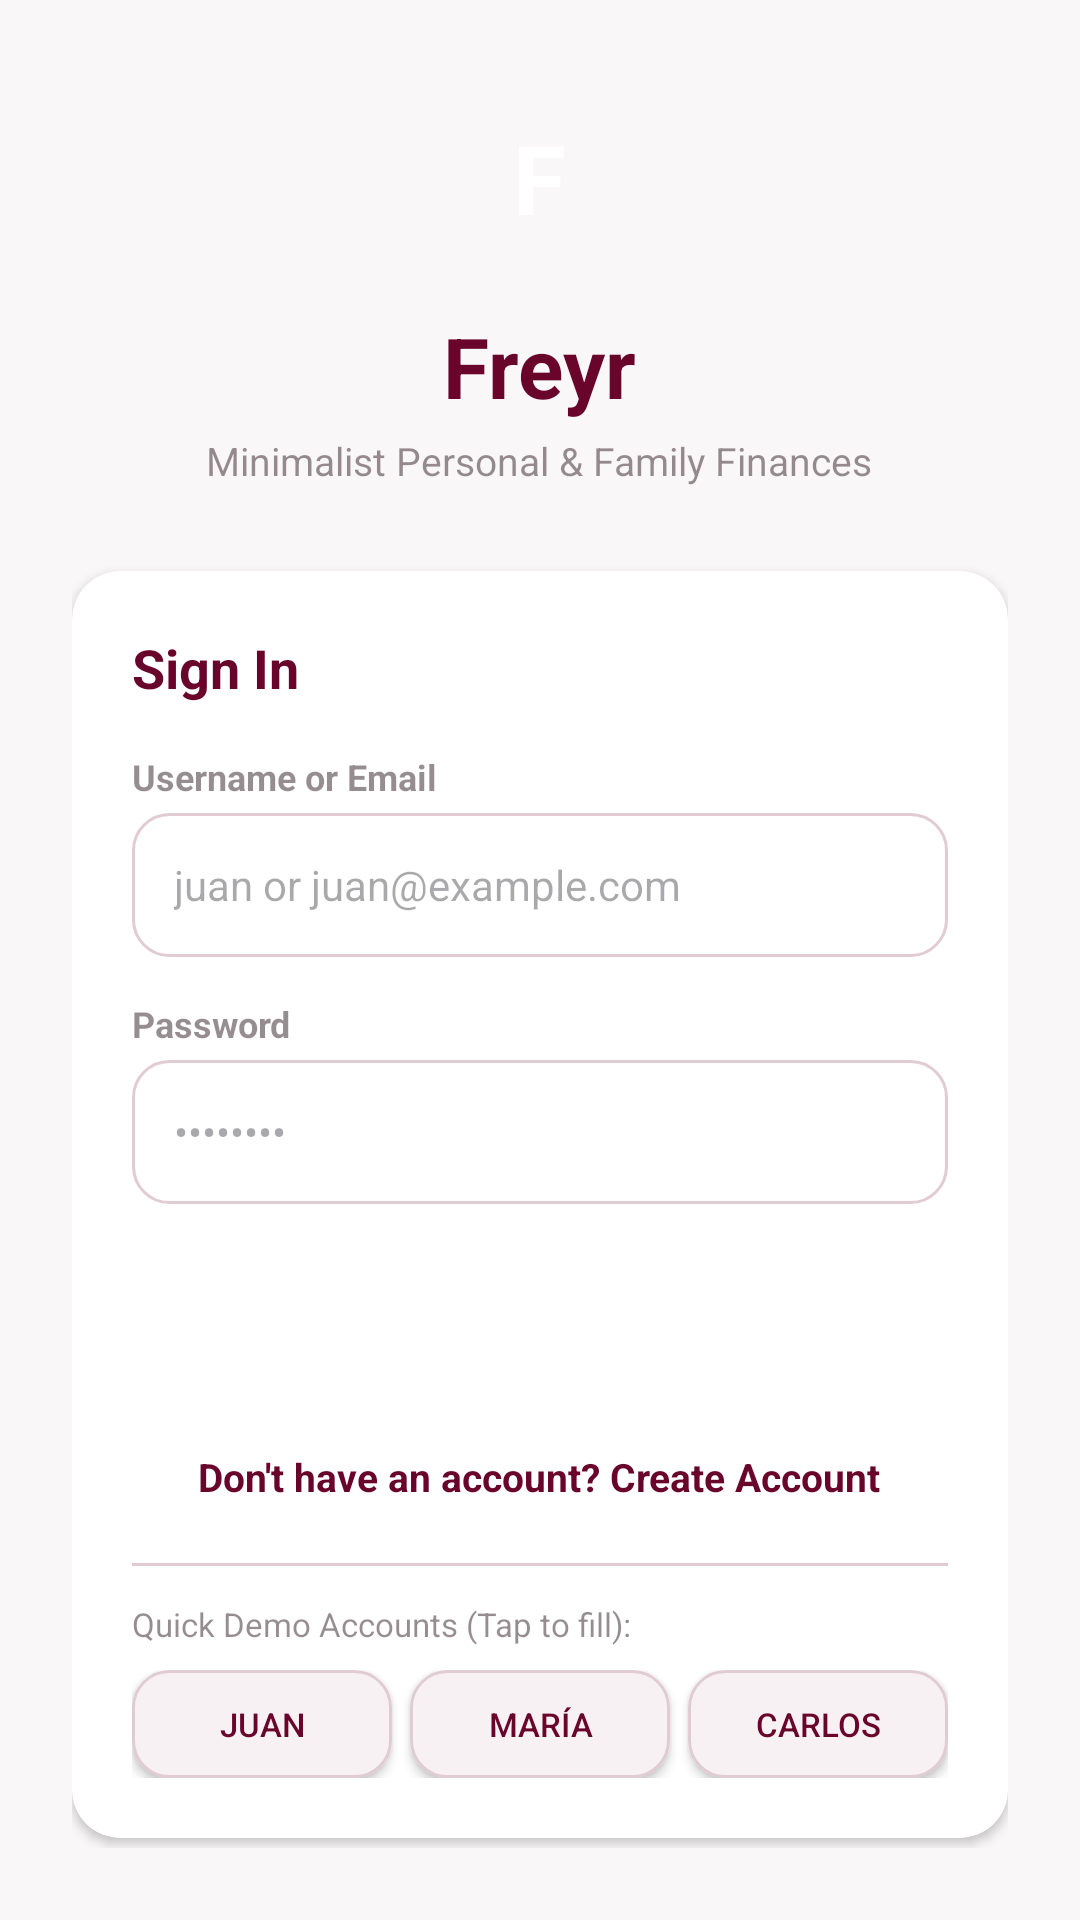

Write the Android layout XML for this screen, with the resource values it uses.
<!-- AndroidManifest.xml: application theme Theme.Freyr -->
<!-- res/layout/activity_login.xml -->
<?xml version="1.0" encoding="utf-8"?>
<ScrollView xmlns:android="http://schemas.android.com/apk/res/android"
    xmlns:app="http://schemas.android.com/apk/res-auto"
    android:layout_width="match_parent"
    android:layout_height="match_parent"
    android:fillViewport="true"
    android:background="@color/freyr_background">

    <LinearLayout
        android:layout_width="match_parent"
        android:layout_height="wrap_content"
        android:orientation="vertical"
        android:gravity="center"
        android:padding="24dp">

        
        <FrameLayout
            android:layout_width="64dp"
            android:layout_height="64dp"
            android:background="@drawable/bg_button_primary">
            <TextView
                android:layout_width="wrap_content"
                android:layout_height="wrap_content"
                android:text="F"
                android:textColor="#FFFFFF"
                android:textSize="32sp"
                android:textStyle="bold"
                android:layout_gravity="center" />
        </FrameLayout>

        <TextView
            android:layout_width="wrap_content"
            android:layout_height="wrap_content"
            android:text="Freyr"
            android:textColor="@color/freyr_primary"
            android:textSize="28sp"
            android:textStyle="bold"
            android:layout_marginTop="12dp" />

        <TextView
            android:layout_width="wrap_content"
            android:layout_height="wrap_content"
            android:text="Minimalist Personal &amp; Family Finances"
            android:textColor="@color/freyr_text_secondary"
            android:textSize="13sp"
            android:layout_marginTop="4dp" />

        
        <androidx.cardview.widget.CardView
            android:layout_width="match_parent"
            android:layout_height="wrap_content"
            android:layout_marginTop="28dp"
            app:cardCornerRadius="16dp"
            app:cardElevation="2dp"
            app:cardBackgroundColor="@color/freyr_surface">

            <LinearLayout
                android:layout_width="match_parent"
                android:layout_height="wrap_content"
                android:orientation="vertical"
                android:padding="20dp">

                <TextView
                    android:layout_width="wrap_content"
                    android:layout_height="wrap_content"
                    android:text="Sign In"
                    android:textColor="@color/freyr_primary"
                    android:textSize="18sp"
                    android:textStyle="bold"
                    android:layout_marginBottom="16dp" />

                <TextView
                    android:id="@+id/tv_error"
                    android:layout_width="match_parent"
                    android:layout_height="wrap_content"
                    android:textColor="#D32F2F"
                    android:textSize="12sp"
                    android:visibility="gone"
                    android:layout_marginBottom="12dp" />

                
                <TextView
                    android:layout_width="wrap_content"
                    android:layout_height="wrap_content"
                    android:text="Username or Email"
                    android:textColor="@color/freyr_text_secondary"
                    android:textSize="12sp"
                    android:textStyle="bold"
                    android:layout_marginBottom="4dp" />

                <EditText
                    android:id="@+id/et_identifier"
                    android:layout_width="match_parent"
                    android:layout_height="48dp"
                    android:background="@drawable/bg_edit_text"
                    android:hint="juan or juan@example.com"
                    android:inputType="text"
                    android:maxLines="1"
                    android:textColor="@color/freyr_text_primary"
                    android:textSize="14sp"
                    android:layout_marginBottom="14dp" />

                
                <TextView
                    android:layout_width="wrap_content"
                    android:layout_height="wrap_content"
                    android:text="Password"
                    android:textColor="@color/freyr_text_secondary"
                    android:textSize="12sp"
                    android:textStyle="bold"
                    android:layout_marginBottom="4dp" />

                <EditText
                    android:id="@+id/et_password"
                    android:layout_width="match_parent"
                    android:layout_height="48dp"
                    android:background="@drawable/bg_edit_text"
                    android:hint="••••••••"
                    android:inputType="textPassword"
                    android:maxLines="1"
                    android:textColor="@color/freyr_text_primary"
                    android:textSize="14sp"
                    android:layout_marginBottom="20dp" />

                
                <Button
                    android:id="@+id/btn_login"
                    android:layout_width="match_parent"
                    android:layout_height="50dp"
                    android:background="@drawable/bg_button_primary"
                    android:text="Log In"
                    android:textColor="#FFFFFF"
                    android:textSize="15sp"
                    android:textStyle="bold"
                    app:backgroundTint="@null" />

                
                <TextView
                    android:id="@+id/tv_go_to_register"
                    android:layout_width="wrap_content"
                    android:layout_height="wrap_content"
                    android:text="Don't have an account? Create Account"
                    android:textColor="@color/freyr_primary"
                    android:textSize="13sp"
                    android:textStyle="bold"
                    android:layout_gravity="center"
                    android:padding="12dp"
                    android:clickable="true"
                    android:focusable="true" />

                <View
                    android:layout_width="match_parent"
                    android:layout_height="1dp"
                    android:background="@color/freyr_secondary"
                    android:layout_marginTop="8dp"
                    android:layout_marginBottom="12dp" />

                
                <TextView
                    android:layout_width="wrap_content"
                    android:layout_height="wrap_content"
                    android:text="Quick Demo Accounts (Tap to fill):"
                    android:textColor="@color/freyr_text_secondary"
                    android:textSize="11sp"
                    android:layout_marginBottom="8dp" />

                <LinearLayout
                    android:layout_width="match_parent"
                    android:layout_height="wrap_content"
                    android:orientation="horizontal">

                    <Button
                        android:id="@+id/btn_demo_juan"
                        android:layout_width="0dp"
                        android:layout_height="36dp"
                        android:layout_weight="1"
                        android:text="Juan"
                        android:textSize="11sp"
                        android:background="@drawable/bg_button_secondary"
                        android:textColor="@color/freyr_primary"
                        android:layout_marginEnd="4dp"
                        app:backgroundTint="@null" />

                    <Button
                        android:id="@+id/btn_demo_maria"
                        android:layout_width="0dp"
                        android:layout_height="36dp"
                        android:layout_weight="1"
                        android:text="María"
                        android:textSize="11sp"
                        android:background="@drawable/bg_button_secondary"
                        android:textColor="@color/freyr_primary"
                        android:layout_marginStart="2dp"
                        android:layout_marginEnd="2dp"
                        app:backgroundTint="@null" />

                    <Button
                        android:id="@+id/btn_demo_carlos"
                        android:layout_width="0dp"
                        android:layout_height="36dp"
                        android:layout_weight="1"
                        android:text="Carlos"
                        android:textSize="11sp"
                        android:background="@drawable/bg_button_secondary"
                        android:textColor="@color/freyr_primary"
                        android:layout_marginStart="4dp"
                        app:backgroundTint="@null" />
                </LinearLayout>

            </LinearLayout>
        </androidx.cardview.widget.CardView>
    </LinearLayout>
</ScrollView>
<!-- resources referenced by this layout -->
<resources>
  <color name="freyr_background">#FAF7F8</color>
  <color name="freyr_primary">#69042A</color>
  <color name="freyr_secondary">#E1CCD4</color>
  <color name="freyr_surface">#FFFFFF</color>
  <color name="freyr_text_primary">#2D1B22</color>
  <color name="freyr_text_secondary">#802D1B22</color>
  <!-- drawable bg_button_secondary (drawable) -->
  <?xml version="1.0" encoding="utf-8"?>
  <ripple xmlns:android="http://schemas.android.com/apk/res/android"
      android:color="#1A69042A">
      <item>
          <shape android:shape="rectangle">
              <corners android:radius="12dp" />
              <solid android:color="@color/freyr_secondary_light" />
              <stroke android:width="1dp" android:color="@color/freyr_secondary" />
          </shape>
      </item>
  </ripple>
  <!-- drawable bg_edit_text (drawable) -->
  <?xml version="1.0" encoding="utf-8"?>
  <selector xmlns:android="http://schemas.android.com/apk/res/android">
      <item android:state_focused="true">
          <shape android:shape="rectangle">
              <corners android:radius="12dp" />
              <solid android:color="#FFFFFF" />
              <stroke android:width="2dp" android:color="@color/freyr_primary" />
              <padding android:bottom="12dp" android:left="14dp" android:right="14dp" android:top="12dp" />
          </shape>
      </item>
      <item>
          <shape android:shape="rectangle">
              <corners android:radius="12dp" />
              <solid android:color="#FFFFFF" />
              <stroke android:width="1dp" android:color="@color/freyr_secondary" />
              <padding android:bottom="12dp" android:left="14dp" android:right="14dp" android:top="12dp" />
          </shape>
      </item>
  </selector>
  <style name="Theme.Freyr" parent="Theme.Material3.Light.NoActionBar">
          
          <item name="colorPrimary">@color/freyr_primary</item>
          <item name="colorPrimaryDark">@color/freyr_primary_dark</item>
          <item name="colorSecondary">@color/freyr_secondary</item>
          <item name="colorOnPrimary">#FFFFFF</item>
          <item name="colorOnSecondary">@color/freyr_primary</item>
  
          
          <item name="android:colorBackground">@color/freyr_background</item>
          <item name="colorSurface">@color/freyr_surface</item>
          <item name="colorOnSurface">@color/freyr_text_primary</item>
  
          
          <item name="android:statusBarColor">@color/freyr_background</item>
          <item name="android:windowLightStatusBar">true</item>
          <item name="android:navigationBarColor">@color/freyr_background</item>
          <item name="android:windowLightNavigationBar">true</item>
      </style>
  <color name="freyr_secondary_light">#F7F1F4</color>
  <color name="freyr_primary_dark">#520320</color>
</resources>
